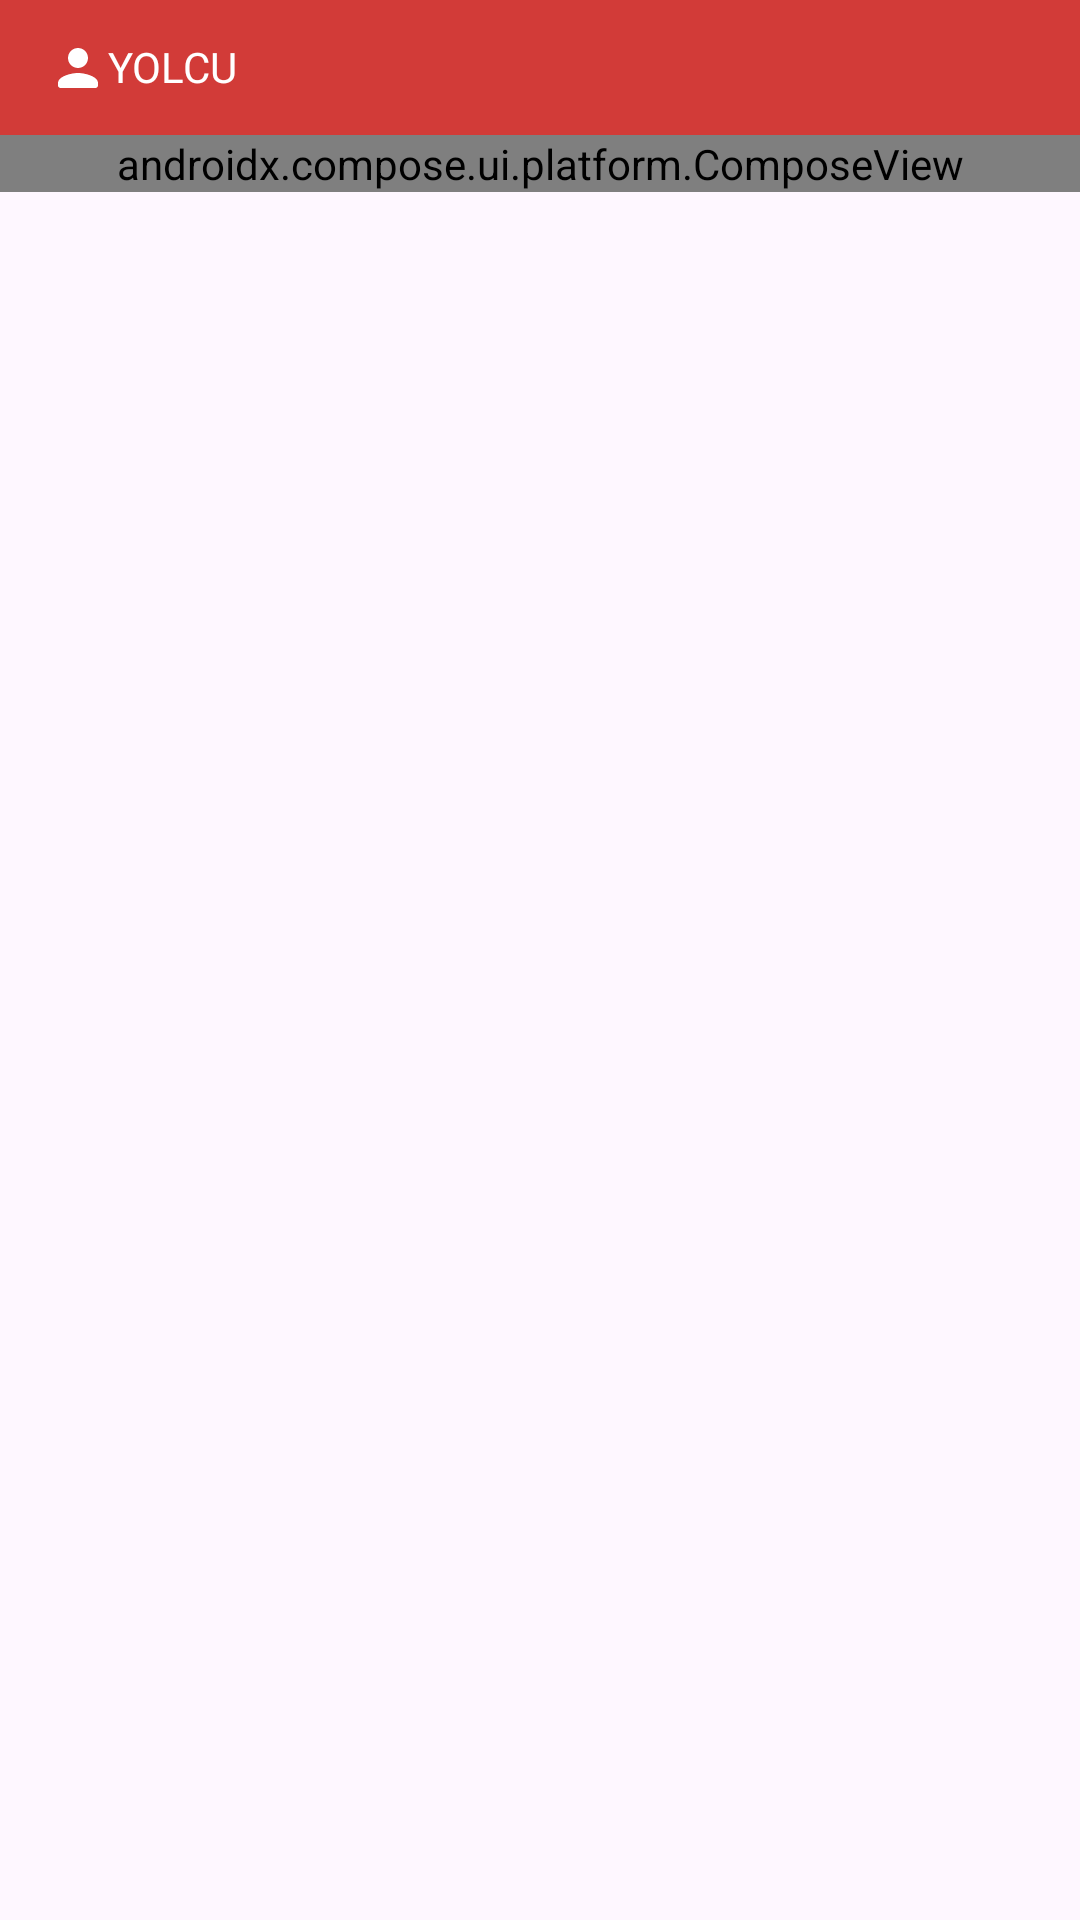

Layout XML and referenced resources for this Android screen:
<!-- AndroidManifest.xml: application theme Theme.OBilet -->
<!-- res/layout/dialog_flight_section_select_passenger.xml -->
<?xml version="1.0" encoding="utf-8"?>
<androidx.coordinatorlayout.widget.CoordinatorLayout xmlns:android="http://schemas.android.com/apk/res/android"
    xmlns:app="http://schemas.android.com/apk/res-auto"
    xmlns:tools="http://schemas.android.com/tools"
    android:layout_width="match_parent"
    android:layout_height="wrap_content"
    app:layout_behavior="com.google.android.material.bottomsheet.BottomSheetBehavior">

    <androidx.constraintlayout.widget.ConstraintLayout
        android:layout_width="match_parent"
        android:layout_height="wrap_content">

        <Toolbar
            android:id="@+id/toolbar"
            android:layout_width="0dp"
            android:layout_height="45dp"
            android:background="@color/primary_color"
            app:layout_constraintEnd_toEndOf="parent"
            app:layout_constraintStart_toStartOf="parent"
            app:layout_constraintTop_toTopOf="parent" />

        <TextView
            style="@style/TextAppearance.AppCompat.Small"
            android:layout_width="wrap_content"
            android:layout_height="wrap_content"
            android:layout_marginStart="16dp"
            android:fontFamily="@font/nunito_bold"
            android:text="@string/passenger"
            android:textColor="@color/on_primary"
            app:drawableStartCompat="@drawable/ic_person"
            app:drawableTint="@color/on_primary"
            app:layout_constraintBottom_toBottomOf="@id/toolbar"
            app:layout_constraintStart_toStartOf="@id/toolbar"
            app:layout_constraintTop_toTopOf="@id/toolbar" />

        <ImageButton
            android:id="@+id/closeIb"
            android:layout_width="32dp"
            android:layout_height="32dp"
            android:layout_marginEnd="16dp"
            android:background="@null"
            android:src="@drawable/ic_close"
            app:layout_constraintBottom_toBottomOf="@id/toolbar"
            app:layout_constraintEnd_toEndOf="@id/toolbar"
            app:layout_constraintTop_toTopOf="@id/toolbar"
            app:tint="@color/on_primary" />

        <androidx.compose.ui.platform.ComposeView
            android:id="@+id/passengerFilterList"
            android:layout_width="match_parent"
            android:layout_height="match_parent"
            app:layout_constraintBottom_toBottomOf="parent"
            app:layout_constraintEnd_toEndOf="parent"
            app:layout_constraintStart_toStartOf="parent"
            app:layout_constraintTop_toBottomOf="@id/toolbar"
            tools:composableName="com.obilet.android.assignment.feature.flight_section.component.PassengerFilterListKt.PassengerFilterListPrev" />

        <androidx.compose.ui.platform.ComposeView
            android:id="@+id/passengerListLoadingView"
            android:layout_width="match_parent"
            android:layout_height="match_parent"
            app:layout_constraintBottom_toBottomOf="parent"
            app:layout_constraintEnd_toEndOf="parent"
            app:layout_constraintStart_toStartOf="parent"
            app:layout_constraintTop_toBottomOf="@id/toolbar"
            tools:composableName="com.obilet.android.assignment.feature.flight_section.component.PassengerFilterListLoadingViewKt.PassengerFilterListLoadingViewPrev" />


    </androidx.constraintlayout.widget.ConstraintLayout>
</androidx.coordinatorlayout.widget.CoordinatorLayout>
<!-- resources referenced by this layout -->
<resources>
  <color name="on_primary">@color/white</color>
  <color name="primary_color">#D23B38</color>
  <!-- drawable ic_person (drawable) -->
  <vector android:height="20dp" android:tint="#000000"
      android:viewportHeight="24" android:viewportWidth="24"
      android:width="20dp" xmlns:android="http://schemas.android.com/apk/res/android">
      <path android:fillColor="@android:color/white" android:pathData="M12,12c2.21,0 4,-1.79 4,-4s-1.79,-4 -4,-4 -4,1.79 -4,4 1.79,4 4,4zM12,14c-2.67,0 -8,1.34 -8,4v1c0,0.55 0.45,1 1,1h14c0.55,0 1,-0.45 1,-1v-1c0,-2.66 -5.33,-4 -8,-4z"/>
  </vector>
  <string name="passenger">YOLCU</string>
  <style name="Theme.OBilet" parent="Base.Theme.OBilet" />
  <color name="white">#FFFFFFFF</color>
  <style name="Base.Theme.OBilet" parent="Theme.Material3.DayNight.NoActionBar">
          
          
          <item name="android:statusBarColor">@color/primary_color</item>
      </style>
</resources>
